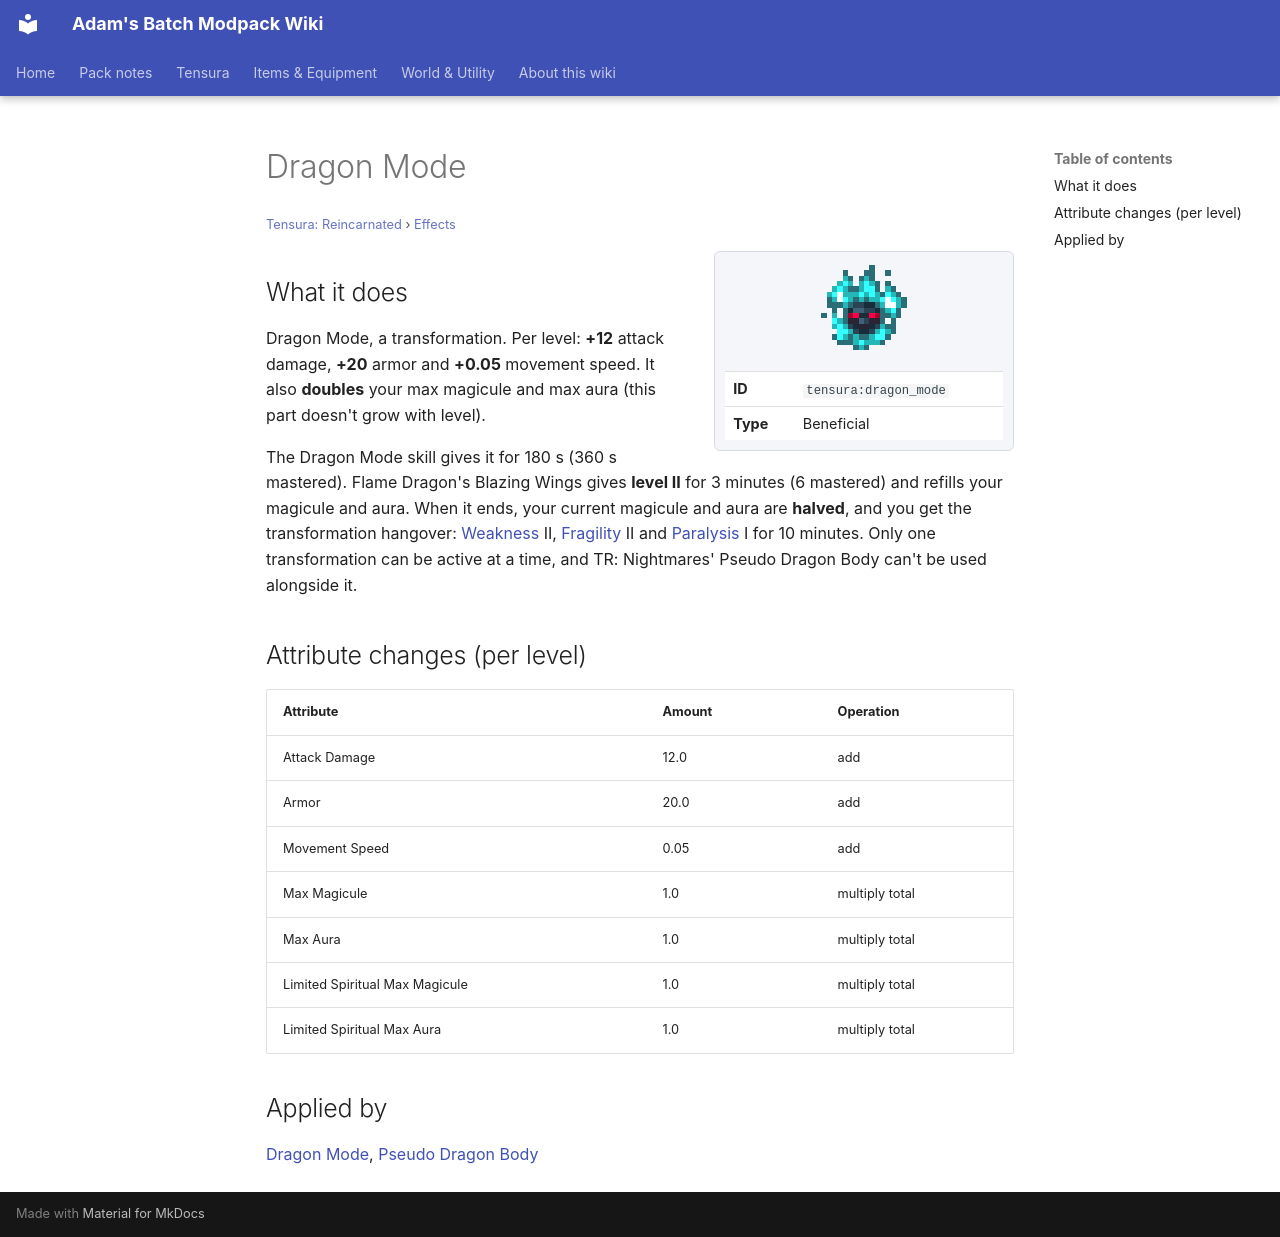

repository: Proteus-Nell/Adams-Batch-MC-Modpack-Wiki · page: tensura-reincarnated/effects/dragon-mode/index.html · generator: mkdocs

# Dragon Mode

<small>[Tensura: Reincarnated](../index.md) &rsaquo; [Effects](index.md)</small>

<div class="infobox" markdown>

![Dragon Mode](../../assets/icons/tensura/effect/dragon_mode.png)

| | |
|---|---|
| **ID** | `tensura:dragon_mode` |
| **Type** | Beneficial |

</div>

## What it does

Dragon Mode, a transformation. Per level: **+12** attack damage, **+20** armor and **+0.05** movement speed. It also **doubles** your max magicule and max aura (this part doesn't grow with level).

The Dragon Mode skill gives it for 180 s (360 s mastered). Flame Dragon's Blazing Wings gives **level II** for 3 minutes (6 mastered) and refills your magicule and aura. When it ends, your current magicule and aura are **halved**, and you get the transformation hangover: [Weakness](https://minecraft.wiki/w/Weakness) II, [Fragility](fragility.md) II and [Paralysis](paralysis.md) I for 10 minutes. Only one transformation can be active at a time, and TR: Nightmares' Pseudo Dragon Body can't be used alongside it.

## Attribute changes (per level)

| Attribute | Amount | Operation |
|---|---|---|
| Attack Damage | 12.0 | add |
| Armor | 20.0 | add |
| Movement Speed | 0.05 | add |
| Max Magicule | 1.0 | multiply total |
| Max Aura | 1.0 | multiply total |
| Limited Spiritual Max Magicule | 1.0 | multiply total |
| Limited Spiritual Max Aura | 1.0 | multiply total |

## Applied by

[Dragon Mode](../abilities/intrinsic-skills/dragon-mode.md), [Pseudo Dragon Body](../../tr-nightmares/abilities/extra-skills/pseudo-dragon-body.md)
